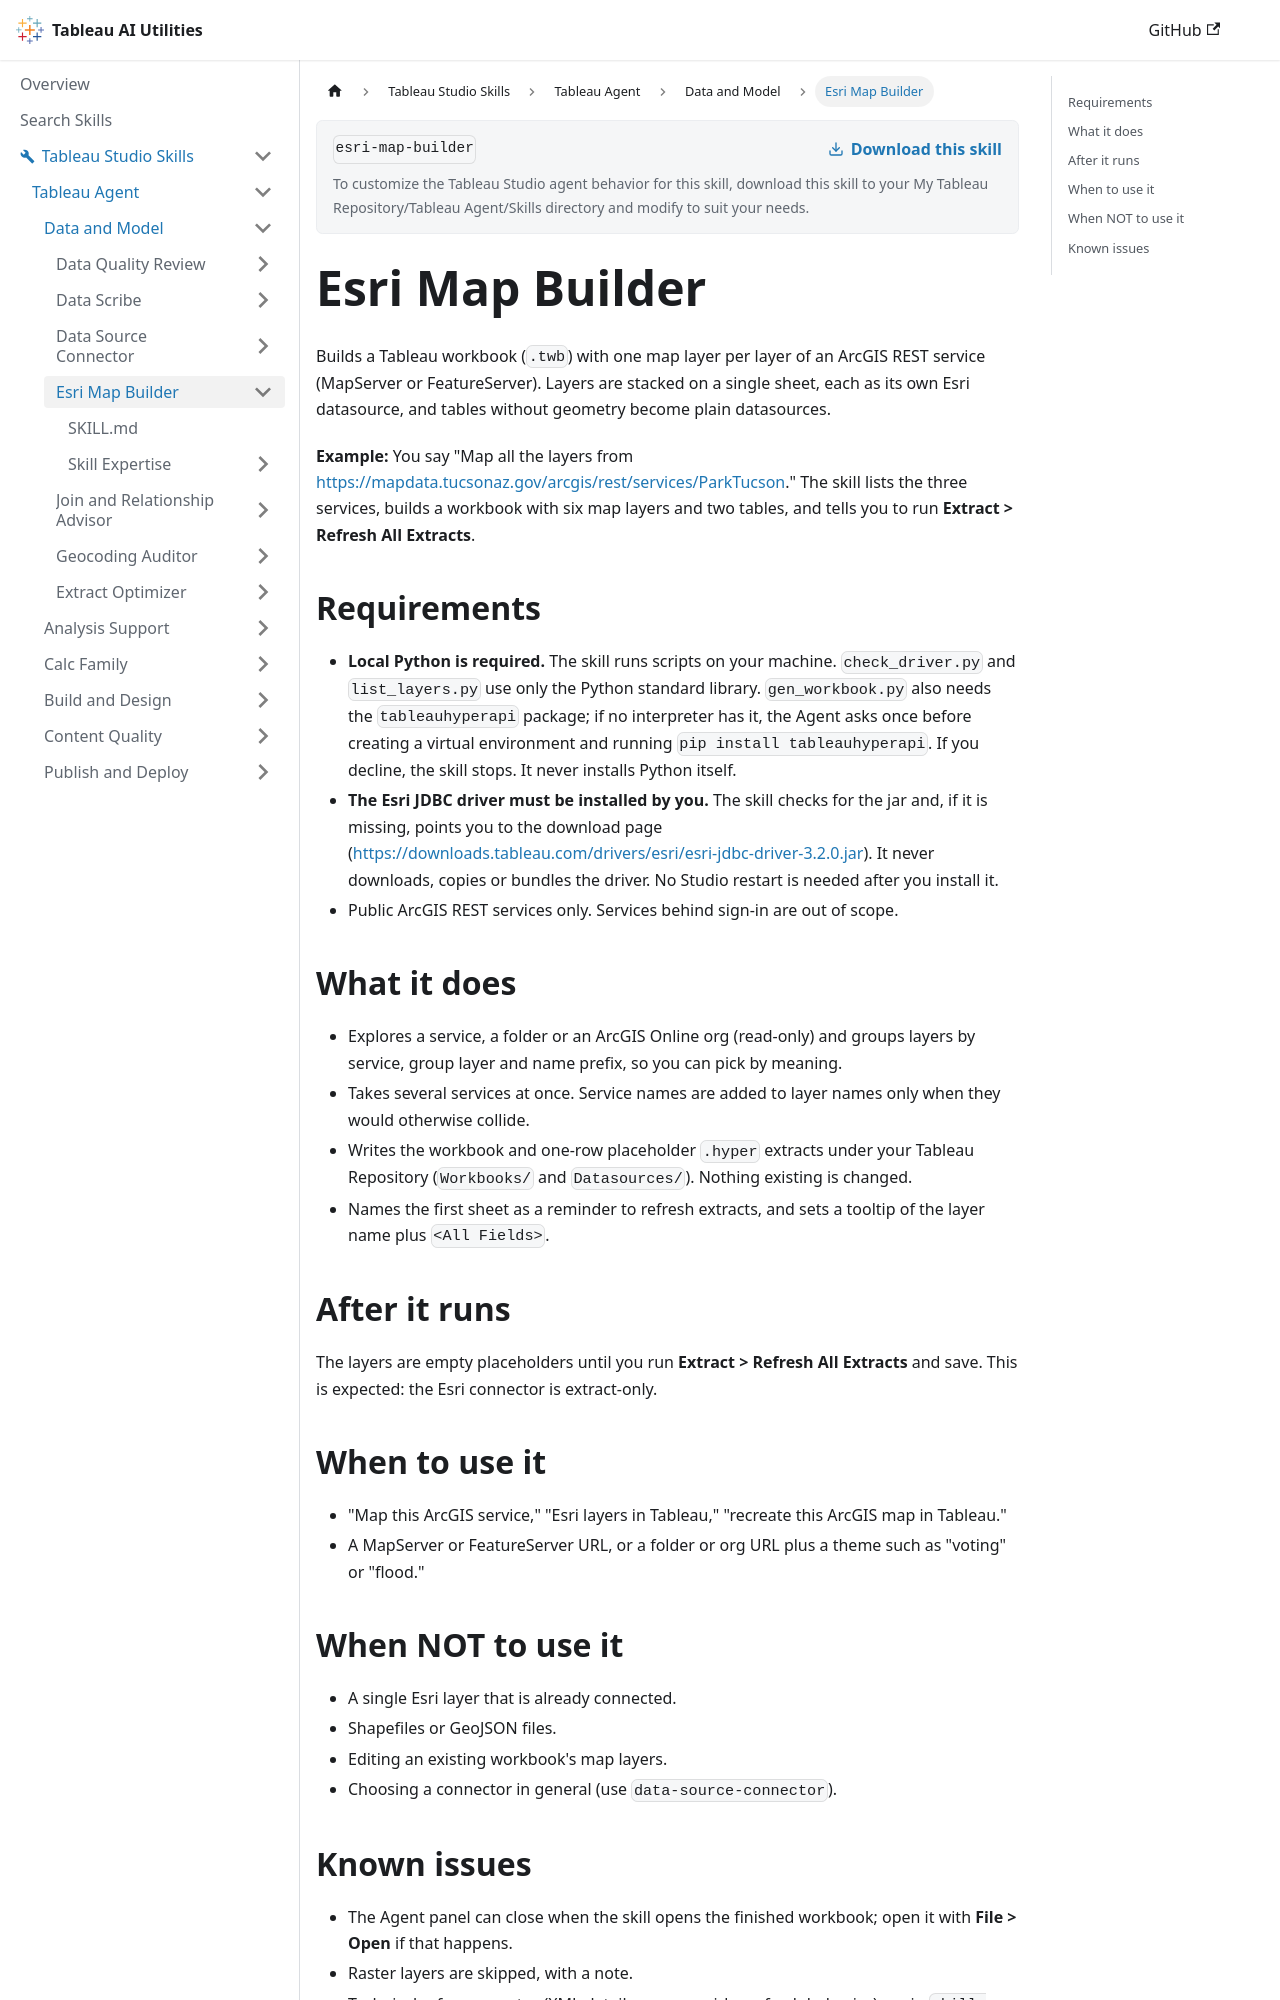

repository: tableau/tableau-ai-utilities · page: tableau-studio-skills/tableau-agent/data-and-model/esri-map-builder.html · generator: docusaurus

# Esri Map Builder

Builds a Tableau workbook (`.twb`) with one map layer per layer of an ArcGIS REST service (MapServer or FeatureServer). Layers are stacked on a single sheet, each as its own Esri datasource, and tables without geometry become plain datasources.

**Example:** You say "Map all the layers from https://mapdata.tucsonaz.gov/arcgis/rest/services/ParkTucson." The skill lists the three services, builds a workbook with six map layers and two tables, and tells you to run **Extract > Refresh All Extracts**.

## Requirements

- **Local Python is required.** The skill runs scripts on your machine. `check_driver.py` and `list_layers.py` use only the Python standard library. `gen_workbook.py` also needs the `tableauhyperapi` package; if no interpreter has it, the Agent asks once before creating a virtual environment and running `pip install tableauhyperapi`. If you decline, the skill stops. It never installs Python itself.
- **The Esri JDBC driver must be installed by you.** The skill checks for the jar and, if it is missing, points you to the download page (https://downloads.tableau.com/drivers/esri/esri-jdbc-driver-3.2.0.jar). It never downloads, copies or bundles the driver. No Studio restart is needed after you install it.
- Public ArcGIS REST services only. Services behind sign-in are out of scope.

## What it does

- Explores a service, a folder or an ArcGIS Online org (read-only) and groups layers by service, group layer and name prefix, so you can pick by meaning.
- Takes several services at once. Service names are added to layer names only when they would otherwise collide.
- Writes the workbook and one-row placeholder `.hyper` extracts under your Tableau Repository (`Workbooks/` and `Datasources/`). Nothing existing is changed.
- Names the first sheet as a reminder to refresh extracts, and sets a tooltip of the layer name plus `<All Fields>`.

## After it runs

The layers are empty placeholders until you run **Extract > Refresh All Extracts** and save. This is expected: the Esri connector is extract-only.
